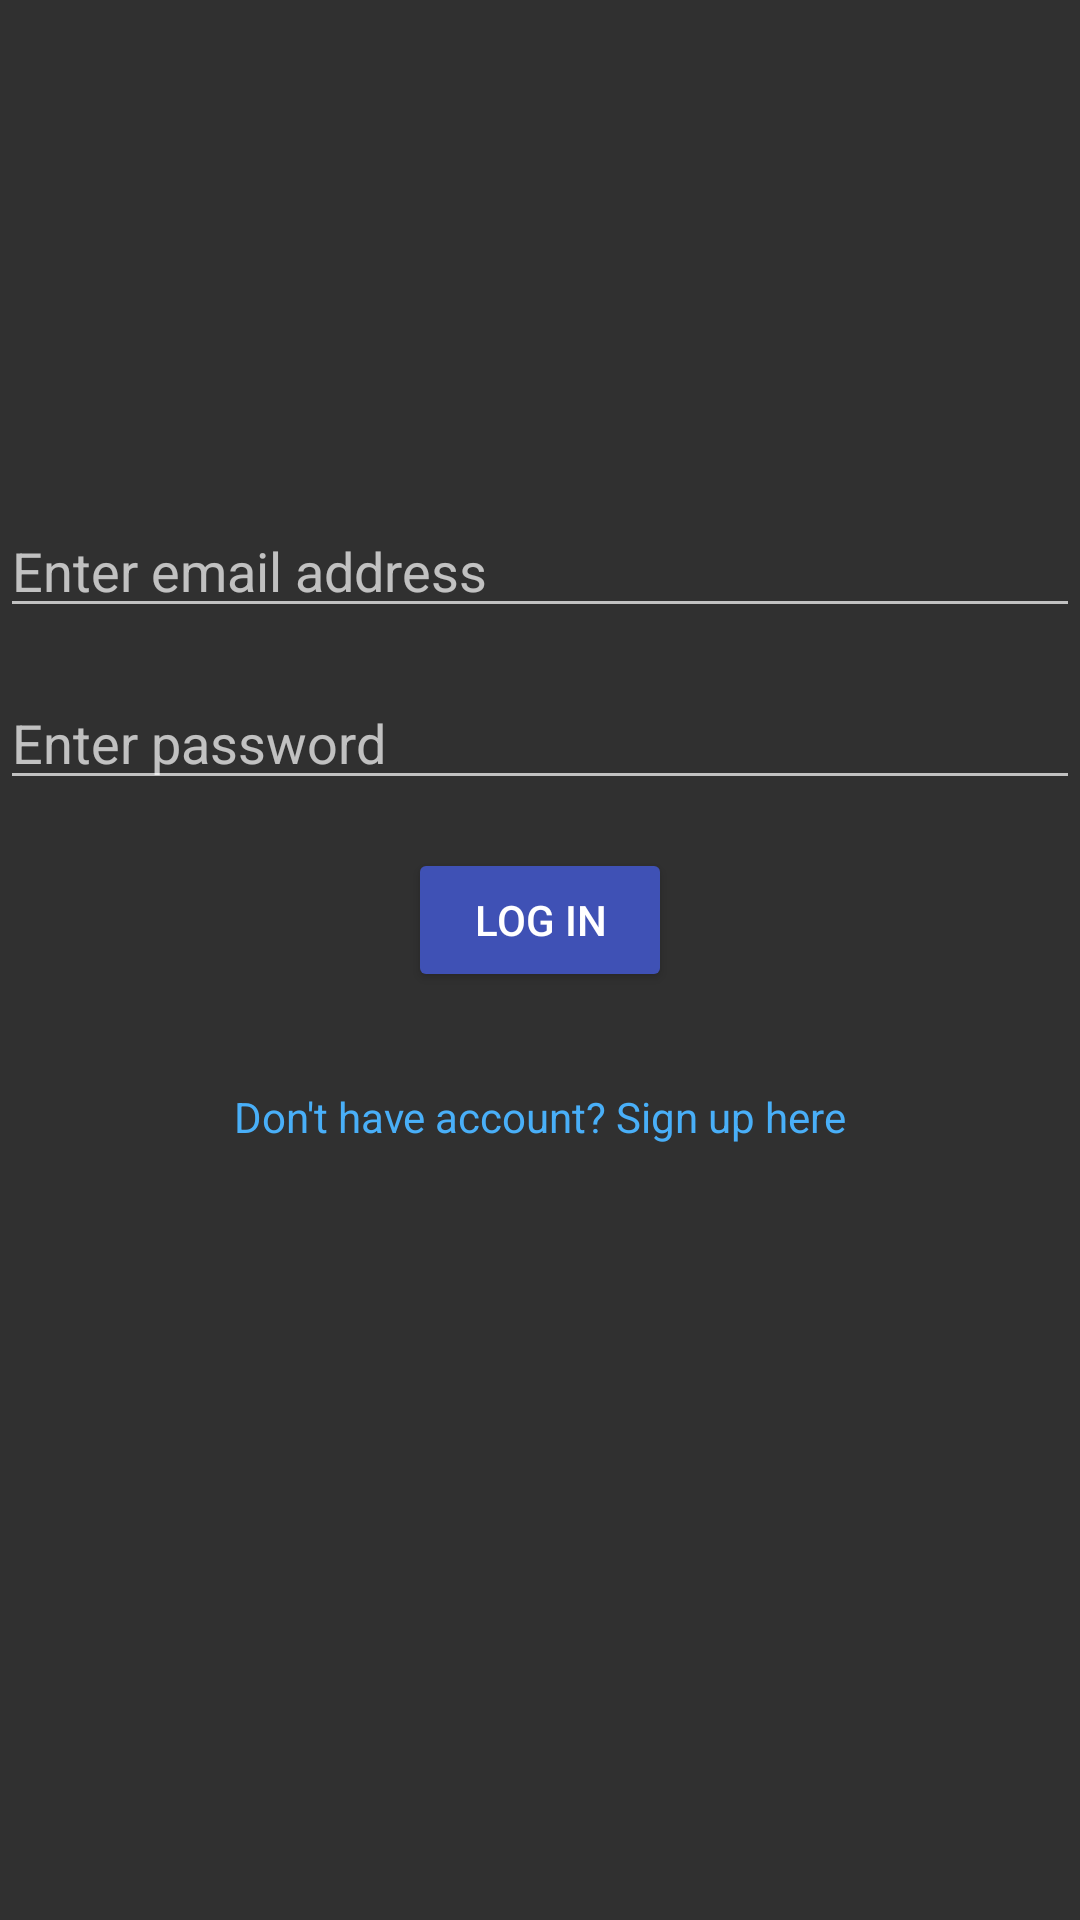

Produce the Android XML layout that renders to this screen, including the resource entries it uses.
<!-- AndroidManifest.xml: application theme Theme.AppCompat.NoActionBar -->
<!-- res/layout/activity_login.xml -->
<?xml version="1.0" encoding="utf-8"?>
<RelativeLayout xmlns:android="http://schemas.android.com/apk/res/android"
    xmlns:app="http://schemas.android.com/apk/res-auto"
    xmlns:tools="http://schemas.android.com/tools"
    android:layout_width="match_parent"
    android:layout_marginLeft="@dimen/margin_left"
    android:layout_marginRight="@dimen/margin_right"
    android:layout_height="match_parent"
    tools:context="com.hotactress.hot.activities.LoginActivity"
    >

    <ImageView
        android:layout_width="120dp"
        android:layout_height="120dp"
        android:id="@+id/login_logo"
        android:layout_marginTop="@dimen/margin_top_big"
        android:layout_marginBottom="@dimen/margin_bottom"
        android:layout_centerHorizontal="true"
        android:src="@drawable/ic_launcher"/>


    <android.support.design.widget.TextInputEditText
        android:layout_width="match_parent"
        android:layout_height="wrap_content"
        android:id="@+id/login_email"
        android:hint="Enter email address"
        android:layout_below="@id/login_logo"
        android:layout_marginBottom="@dimen/margin_bottom"
        android:inputType="textEmailAddress"
        />

    <android.support.design.widget.TextInputEditText
        android:layout_width="match_parent"
        android:layout_height="wrap_content"
        android:id="@+id/login_password"
        android:hint="Enter password"
        android:layout_below="@id/login_email"
        android:layout_marginBottom="@dimen/margin_bottom"
        android:inputType="textPassword"
        />

    <Button
        android:layout_width="wrap_content"
        android:layout_height="wrap_content"
        android:text="Log In"
        android:backgroundTint="@color/colorPrimary"
        android:layout_below="@id/login_password"
        android:layout_centerHorizontal="true"
        android:layout_marginBottom="@dimen/margin_bottom"
        android:id="@+id/login"/>

    <TextView
        android:layout_width="wrap_content"
        android:layout_height="wrap_content"
        style="@style/LinkButton"
        android:id="@+id/login_register_link"
        android:text="Don't have account? Sign up here"
        android:layout_below="@id/login"
        android:layout_marginTop="@dimen/margin_top"
        android:layout_centerHorizontal="true"
        />

</RelativeLayout>
<!-- resources referenced by this layout -->
<resources>
  <color name="colorPrimary">#3f51b5</color>
  <dimen name="margin_bottom">16dp</dimen>
  <dimen name="margin_left">16dp</dimen>
  <dimen name="margin_right">16dp</dimen>
  <dimen name="margin_top">16dp</dimen>
  <dimen name="margin_top_big">32dp</dimen>
  <!-- drawable ic_launcher: png bitmap (mipmap-mdpi, 162025 bytes) -->
  <style name="LinkButton">
          <item name="android:textSize">14dp</item>
          <item name="android:textStyle">normal</item>
          <item name="android:textColor">@color/colorSkyBlue</item>
          <item name="android:background">@android:color/transparent</item>
          <item name="android:textAllCaps">false</item>
      </style>
  <color name="colorSkyBlue">#49AFF8</color>
</resources>
